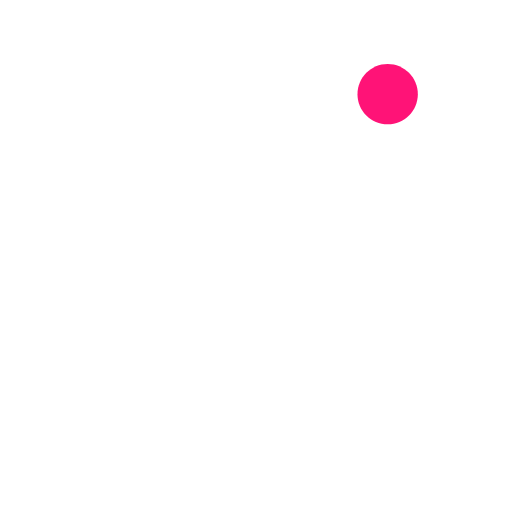
t = 0.00 s
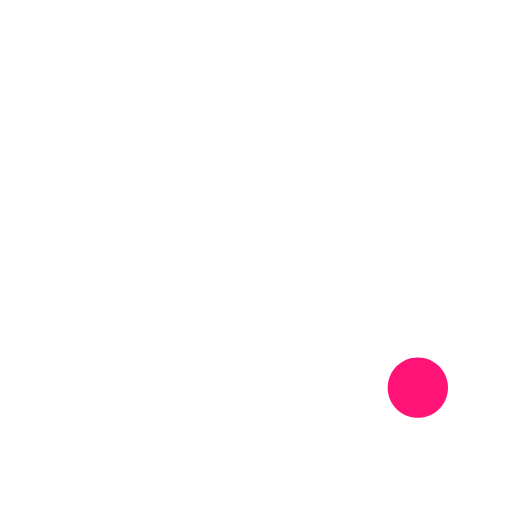
t = 0.75 s
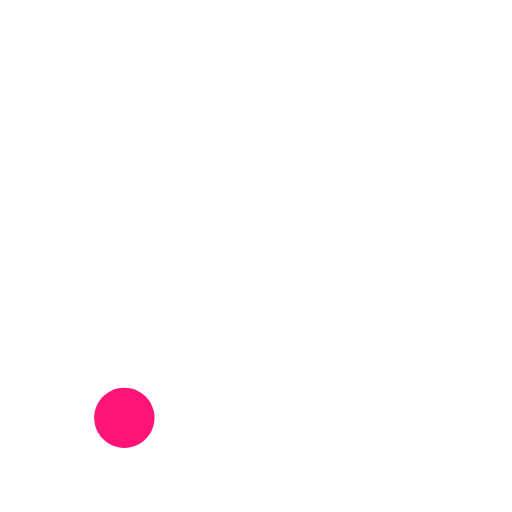
t = 1.50 s
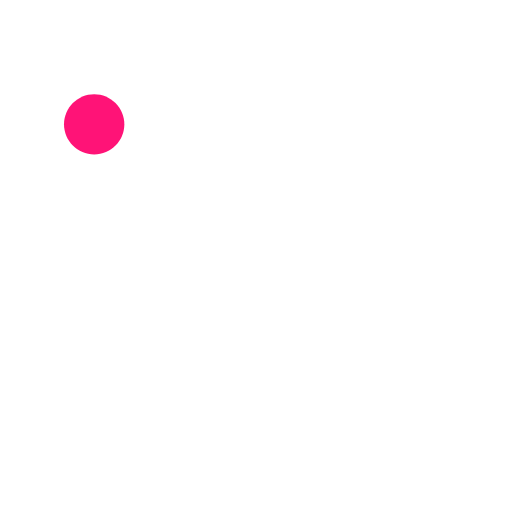
t = 2.25 s

The animated SVG that drew these frames (rendered in a browser with its animation timeline set to each time). Animation: 1 SMIL element (animateTransform=1); one cycle of 3.00 s, repeats indefinitely.

<svg width="140" height="140" viewBox="-10 -10 140 140" fill="none" xmlns="http://www.w3.org/2000/svg">
<path d="M71.8824 45C67.6971 45 64.1251 46.4994 61.1786 49.4968C60.7579 49.9306 60.3609 50.3758 60 50.8346C59.6391 50.3758 59.2421 49.9306 58.8214 49.4968C55.8749 46.4994 52.3029 45 48.1176 45C43.9322 45 40.3723 46.4994 37.4137 49.4968C34.4672 52.4941 33 56.1199 33 60.375V72.4337C33 74.2671 34.4552 75.75 36.2592 75.75C38.0392 75.75 39.4823 74.2841 39.4823 72.4766V60.5206C39.4823 58.3174 40.2157 56.1453 41.683 54.5164C43.3429 52.6614 45.3633 51.6881 47.7446 51.5963C50.3543 51.4959 52.9043 52.6152 54.636 54.6021C56.0551 56.2297 56.7649 58.1535 56.7649 60.375V72.4328C56.7649 74.2657 58.22 75.75 60.0241 75.75C61.804 75.75 63.2351 74.2855 63.2351 72.4804V60.375C63.2351 58.1535 63.9449 56.2287 65.364 54.6021C67.0957 52.6152 69.6457 51.4959 72.2554 51.5963C74.6367 51.6881 76.6571 52.6628 78.3291 54.5202C79.7843 56.1491 80.5177 58.3197 80.5177 60.5234V72.3249C80.5177 74.2167 82.0331 75.75 83.8853 75.75C85.605 75.75 87 74.333 87 72.5868V60.375C87 56.1199 85.5332 52.4941 82.5863 49.4968C79.6277 46.4994 76.0678 45 71.8824 45Z" fill="white"/>
<g>
	<path opacity="0.2" fill-rule="evenodd" clip-rule="evenodd" d="M60 3.63642C28.8714 3.63642 3.63642 28.8714 3.63642 60C3.63642 91.1286 28.8714 116.364 60 116.364C91.1286 116.364 116.364 91.1286 116.364 60C116.364 47.4654 112.274 35.8912 105.356 26.5321C104.759 25.7244 104.93 24.586 105.737 23.9893C106.545 23.3921 107.683 23.563 108.28 24.3703C115.645 34.3345 120 46.6613 120 60C120 93.1373 93.1373 120 60 120C26.8627 120 0 93.1373 0 60C0 26.8627 26.8627 0 60 0C69.2255 0 77.9692 2.08343 85.7823 5.80669C86.6886 6.2386 87.0733 7.32373 86.6414 8.2305C86.2095 9.13681 85.1244 9.52156 84.2176 9.08918C76.8831 5.59378 68.6727 3.63642 60 3.63642Z" fill="white"/>
	<path d="M104.25 15.7502C104.25 20.3064 100.556 24 96.0002 24C91.4436 24 87.75 20.3064 87.75 15.7502C87.75 11.1936 91.4436 7.5 96.0002 7.5C100.556 7.5 104.25 11.1936 104.25 15.7502Z" fill="#FF1377"/>
	<animateTransform
      attributeName="transform"
      attributeType="XML"
      type="rotate"
      from="0 60 60"
      to="360 60 60"
      dur="3s"
      repeatCount="indefinite" />
</g>
</svg>
